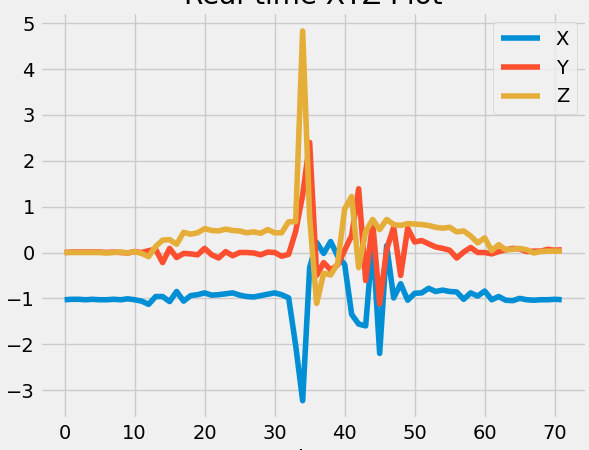

Values plotted in this chart, from the file beside it:
x, y, z
-1.02, 0.01, -0.01
-1.03, -0.0, 0.0
-1.03, 0.0, -0.0
-1.02, -0.01, -0.0
-1.02, 0.01, -0.0
-1.03, 0.0, -0.0
-1.02, 0.01, 0.0
-1.02, 0.01, -0.0
-1.03, 0.01, 0.0
-1.02, 0.01, 0.0
-1.03, 0.01, -0.0
-1.03, -0.0, -0.01
-1.02, 0.01, 0.0
-1.03, -0.0, 0.01
-1.01, -0.01, -0.01
-1.03, 0.02, 0.02
-1.06, 0.0, -0.02
-1.13, 0.04, -0.09
-0.96, 0.07, 0.13
-0.96, -0.22, 0.27
-1.07, 0.09, 0.28
-0.85, -0.11, 0.18
-1.06, -0.02, 0.44
-0.94, -0.03, 0.4
-0.92, -0.05, 0.43
-0.88, 0.09, 0.52
-0.93, -0.05, 0.48
-0.92, -0.12, 0.47
-0.9, 0.02, 0.51
-0.88, -0.07, 0.48
-0.93, 0.0, 0.47
-0.96, 0.0, 0.43
-0.97, -0.01, 0.45
-0.94, -0.05, 0.42
-0.91, 0.01, 0.5
-0.88, 0.0, 0.43
-0.92, -0.08, 0.43
-0.99, -0.04, 0.67
-2.02, 0.46, 0.67
-3.23, 1.25, 4.83
-0.33, 2.4, 0.77
0.22, -0.5, -1.11
-0.02, -0.22, -0.45
0.24, -0.38, -0.49
-0.08, -0.27, -0.24
-0.26, 0.05, 0.95
-1.35, 0.37, 1.22
-1.56, 1.39, -0.33
-1.6, -0.61, 0.46
0.28, 0.66, 0.72
-2.2, -1.12, 0.5
0.15, 0.07, 0.72
-0.99, 0.55, 0.61
-0.68, -0.5, 0.59
-1.04, 0.53, 0.63
-0.89, 0.23, 0.62
-0.88, 0.26, 0.61
-0.78, 0.19, 0.59
-0.85, 0.12, 0.55
-0.82, 0.09, 0.53
... 17 more rows
